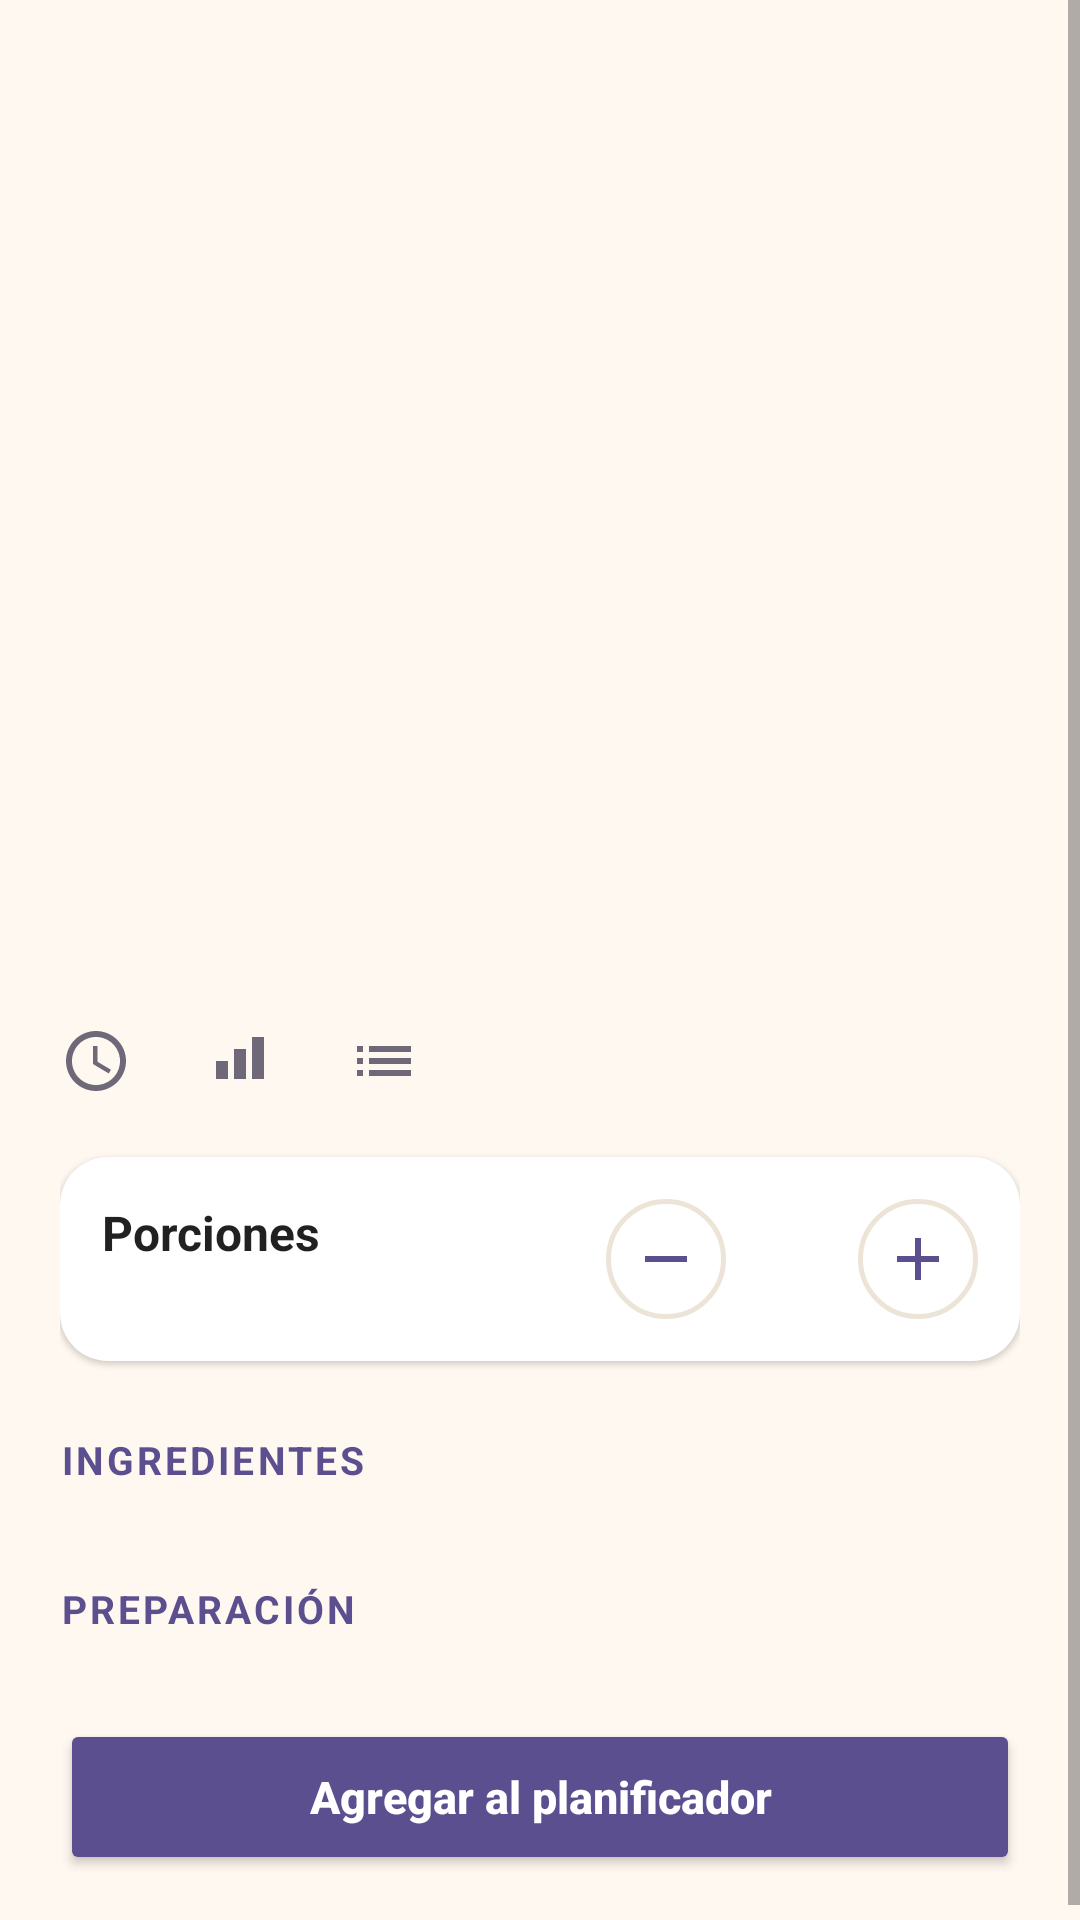

Reconstruct the res/layout file that produces this screen, plus the resources it refers to.
<!-- AndroidManifest.xml: application theme Tema.Recetario -->
<!-- res/layout/activity_detalle_receta.xml -->
<?xml version="1.0" encoding="utf-8"?>
<ScrollView xmlns:android="http://schemas.android.com/apk/res/android"
    android:layout_width="match_parent"
    android:layout_height="match_parent">

    <LinearLayout
        android:layout_width="match_parent"
        android:layout_height="wrap_content"
        android:orientation="vertical">

        <FrameLayout
            android:id="@+id/marcoFoto"
            android:layout_width="match_parent"
            android:layout_height="240dp">

            <ImageView
                android:id="@+id/ivFoto"
                android:layout_width="match_parent"
                android:layout_height="match_parent"
                android:contentDescription="@string/foto_de_receta"
                android:scaleType="centerCrop" />

            <TextView
                android:id="@+id/tvInicial"
                android:layout_width="match_parent"
                android:layout_height="match_parent"
                android:fontFamily="serif"
                android:gravity="center"
                android:textColor="@color/blanco"
                android:textSize="88sp"
                android:textStyle="bold" />
        </FrameLayout>

        <LinearLayout
            android:layout_width="match_parent"
            android:layout_height="wrap_content"
            android:orientation="vertical"
            android:padding="20dp">

            <TextView
                android:id="@+id/tvCategoria"
                android:layout_width="wrap_content"
                android:layout_height="wrap_content"
                android:paddingStart="12dp"
                android:paddingTop="4dp"
                android:paddingEnd="12dp"
                android:paddingBottom="4dp"
                android:textColor="@color/blanco"
                android:textSize="12sp"
                android:textStyle="bold" />

            <TextView
                android:id="@+id/tvNombre"
                style="@style/Texto.Titulo"
                android:layout_width="wrap_content"
                android:layout_height="wrap_content"
                android:layout_marginTop="10dp" />

            
            <LinearLayout
                android:layout_width="match_parent"
                android:layout_height="wrap_content"
                android:layout_marginTop="12dp"
                android:orientation="horizontal">

                <TextView
                    android:id="@+id/tvTiempo"
                    style="@style/Texto.Secundario"
                    android:layout_width="wrap_content"
                    android:layout_height="wrap_content"
                    android:drawablePadding="6dp"
                    android:drawableStart="@drawable/ic_reloj"
                    android:drawableTint="?attr/colorTextoSecundario"
                    android:gravity="center_vertical"
                    android:textSize="14sp" />

                <TextView
                    android:id="@+id/tvDificultad"
                    style="@style/Texto.Secundario"
                    android:layout_width="wrap_content"
                    android:layout_height="wrap_content"
                    android:layout_marginStart="18dp"
                    android:drawablePadding="6dp"
                    android:drawableStart="@drawable/ic_nivel"
                    android:drawableTint="?attr/colorTextoSecundario"
                    android:gravity="center_vertical"
                    android:textSize="14sp" />

                <TextView
                    android:id="@+id/tvNumIngredientes"
                    style="@style/Texto.Secundario"
                    android:layout_width="wrap_content"
                    android:layout_height="wrap_content"
                    android:layout_marginStart="18dp"
                    android:drawablePadding="6dp"
                    android:drawableStart="@drawable/ic_lista"
                    android:drawableTint="?attr/colorTextoSecundario"
                    android:gravity="center_vertical"
                    android:textSize="14sp" />
            </LinearLayout>

            
            <LinearLayout
                style="@style/Tarjeta"
                android:layout_width="match_parent"
                android:layout_height="wrap_content"
                android:layout_marginTop="20dp"
                android:gravity="center_vertical"
                android:orientation="horizontal"
                android:padding="14dp">

                <LinearLayout
                    android:layout_width="0dp"
                    android:layout_height="wrap_content"
                    android:layout_weight="1"
                    android:orientation="vertical">

                    <TextView
                        android:layout_width="wrap_content"
                        android:layout_height="wrap_content"
                        android:text="@string/porciones"
                        android:textColor="?android:attr/textColorPrimary"
                        android:textSize="16sp"
                        android:textStyle="bold" />

                    <TextView
                        android:id="@+id/tvPorcionesBase"
                        style="@style/Texto.Secundario"
                        android:layout_width="wrap_content"
                        android:layout_height="wrap_content" />
                </LinearLayout>

                <ImageButton
                    android:id="@+id/btnMenos"
                    style="@style/BotonCirculo"
                    android:contentDescription="@string/menos_porciones"
                    android:src="@drawable/ic_menos" />

                <TextView
                    android:id="@+id/tvPorciones"
                    android:layout_width="44dp"
                    android:layout_height="wrap_content"
                    android:gravity="center"
                    android:textColor="?android:attr/textColorPrimary"
                    android:textSize="20sp"
                    android:textStyle="bold" />

                <ImageButton
                    android:id="@+id/btnMas"
                    style="@style/BotonCirculo"
                    android:contentDescription="@string/mas_porciones"
                    android:src="@drawable/ic_agregar" />
            </LinearLayout>

            <TextView
                style="@style/Texto.Seccion"
                android:layout_width="wrap_content"
                android:layout_height="wrap_content"
                android:layout_marginTop="24dp"
                android:layout_marginBottom="8dp"
                android:text="@string/ingredientes" />

            <LinearLayout
                android:id="@+id/contIngredientes"
                style="@style/Tarjeta"
                android:layout_width="match_parent"
                android:layout_height="wrap_content"
                android:orientation="vertical"
                android:paddingStart="14dp"
                android:paddingEnd="14dp" />

            <TextView
                style="@style/Texto.Seccion"
                android:layout_width="wrap_content"
                android:layout_height="wrap_content"
                android:layout_marginTop="24dp"
                android:text="@string/preparacion" />

            <LinearLayout
                android:id="@+id/contPasos"
                android:layout_width="match_parent"
                android:layout_height="wrap_content"
                android:orientation="vertical" />

            <Button
                android:id="@+id/btnPlanificar"
                style="@style/BotonPrincipal"
                android:layout_width="match_parent"
                android:layout_height="wrap_content"
                android:layout_marginTop="28dp"
                android:text="@string/agregar_planificador" />
        </LinearLayout>
    </LinearLayout>
</ScrollView>
<!-- resources referenced by this layout -->
<resources>
  <color name="blanco">#FFFFFF</color>
  <!-- drawable ic_menos (drawable) -->
  <?xml version="1.0" encoding="utf-8"?>
  <vector xmlns:android="http://schemas.android.com/apk/res/android"
      android:width="24dp"
      android:height="24dp"
      android:tint="?attr/colorIcono"
      android:viewportWidth="24"
      android:viewportHeight="24">
      <path
          android:fillColor="#FFFFFFFF"
          android:pathData="M19,13H5v-2h14v2z" />
  </vector>
  <string name="agregar_planificador">Agregar al planificador</string>
  <string name="foto_de_receta">Foto de la receta</string>
  <string name="ingredientes">Ingredientes</string>
  <string name="mas_porciones">Más porciones</string>
  <string name="menos_porciones">Menos porciones</string>
  <string name="porciones">Porciones</string>
  <string name="preparacion">Preparación</string>
  <style name="BotonCirculo">
          <item name="android:layout_width">40dp</item>
          <item name="android:layout_height">40dp</item>
          <item name="android:background">@drawable/bg_boton_circulo</item>
          <item name="android:scaleType">center</item>
          <item name="android:tint">?android:attr/colorAccent</item>
      </style>
  <style name="BotonPrincipal" parent="android:Widget.Material.Button.Colored">
          <item name="android:minHeight">52dp</item>
          <item name="android:textSize">15sp</item>
          <item name="android:textAllCaps">false</item>
          <item name="android:textStyle">bold</item>
      </style>
  <style name="Tarjeta">
          <item name="android:background">@drawable/bg_tarjeta</item>
          <item name="android:elevation">1dp</item>
      </style>
  <style name="Texto.Seccion">
          <item name="android:textSize">13sp</item>
          <item name="android:textStyle">bold</item>
          <item name="android:textAllCaps">true</item>
          <item name="android:letterSpacing">0.08</item>
          <item name="android:textColor">?android:attr/colorAccent</item>
      </style>
  <style name="Texto.Secundario">
          <item name="android:textSize">13sp</item>
          <item name="android:textColor">?attr/colorTextoSecundario</item>
      </style>
  <style name="Texto.Titulo">
          <item name="android:textSize">26sp</item>
          <item name="android:fontFamily">serif</item>
          <item name="android:textStyle">bold</item>
          <item name="android:textColor">?android:attr/textColorPrimary</item>
      </style>
  <!-- drawable bg_boton_circulo (drawable) -->
  <?xml version="1.0" encoding="utf-8"?>
  <ripple xmlns:android="http://schemas.android.com/apk/res/android" android:color="?attr/colorChip">
      <item>
          <shape android:shape="oval">
              <stroke android:width="1.5dp" android:color="?attr/colorDivisor" />
              <solid android:color="@android:color/transparent" />
          </shape>
      </item>
  </ripple>
  <!-- drawable bg_tarjeta (drawable) -->
  <?xml version="1.0" encoding="utf-8"?>
  <shape xmlns:android="http://schemas.android.com/apk/res/android" android:shape="rectangle">
      <solid android:color="?attr/colorTarjeta" />
      <corners android:radius="16dp" />
  </shape>
  <color name="crema">#FFF8F0</color>
  <color name="morado">#5B4F8F</color>
  <style name="BarraAccion" parent="android:Widget.Material.Light.ActionBar.Solid">
          <item name="android:background">@color/crema</item>
          <item name="android:elevation">0dp</item>
          <item name="android:titleTextStyle">@style/BarraAccion.Titulo</item>
      </style>
  <color name="texto2_claro">#6E6878</color>
  <color name="divisor_claro">#EDE4D8</color>
  <color name="coral">#D75B57</color>
  <color name="chip_claro">#F3EADF</color>
  <style name="BarraAccion.Titulo" parent="android:TextAppearance.Material.Widget.ActionBar.Title">
          <item name="android:textColor">@color/morado</item>
          <item name="android:fontFamily">serif</item>
          <item name="android:textStyle">bold</item>
      </style>
</resources>
